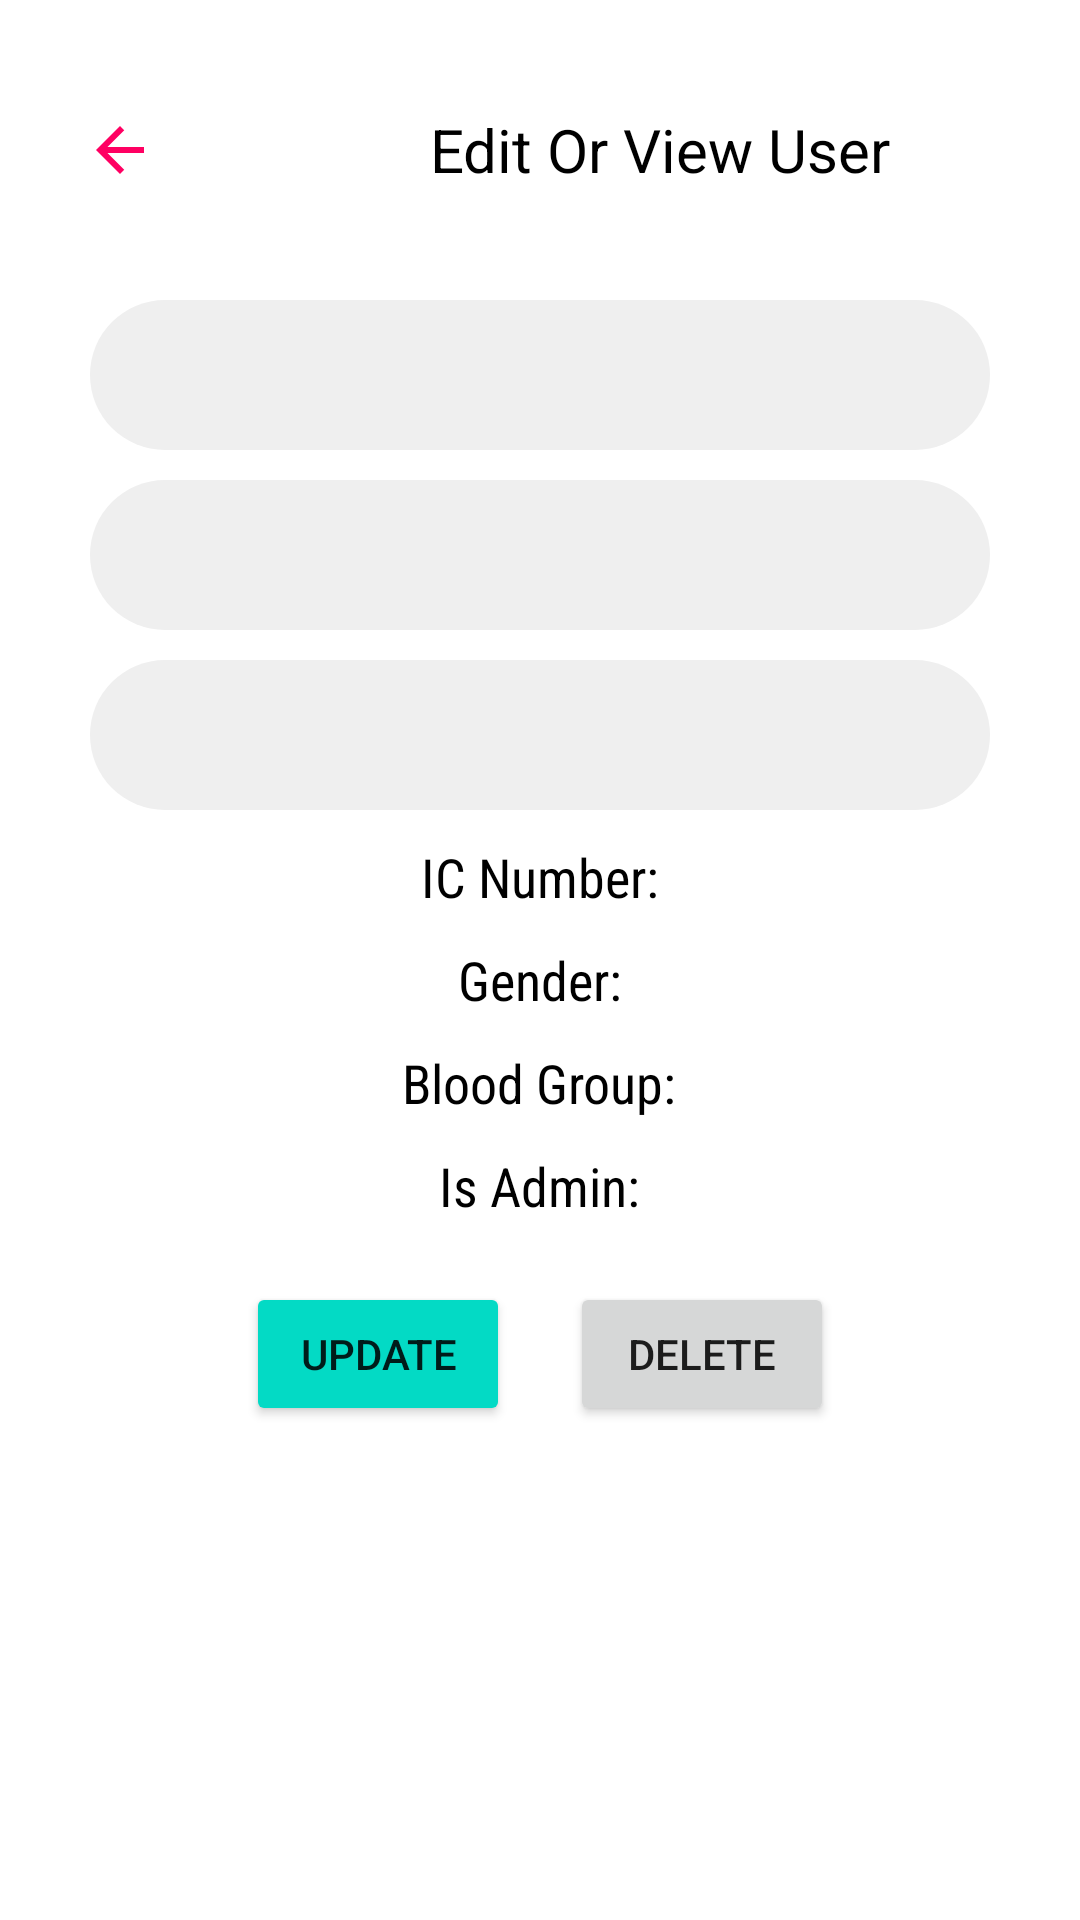

Reconstruct the res/layout file that produces this screen, plus the resources it refers to.
<!-- AndroidManifest.xml: application theme Theme.LifeLineDonation -->
<!-- res/layout/activity_single_user_view.xml -->
<?xml version="1.0" encoding="utf-8"?>
<LinearLayout xmlns:android="http://schemas.android.com/apk/res/android"
    xmlns:app="http://schemas.android.com/apk/res-auto"
    xmlns:tools="http://schemas.android.com/tools"
    android:layout_width="match_parent"
    android:layout_height="match_parent"
    android:orientation="vertical"
    tools:context=".SingleUserView">


    <LinearLayout
        android:layout_width="match_parent"
        android:layout_height="100dp"
        android:orientation="horizontal">
        <ImageButton
            android:id="@+id/backBtn"
            android:layout_width="80dp"
            android:layout_height="80dp"
            android:layout_gravity="center_vertical"
            android:src="@drawable/backbtn"
            android:background="@android:color/transparent"/>
        <TextView
            android:layout_width="match_parent"
            android:layout_height="wrap_content"
            android:layout_gravity="center_vertical"

            android:gravity="center"
            android:textSize="20sp"
            android:textColor="@color/black"
            android:text="Edit Or View User"/>
    </LinearLayout>
    <LinearLayout
        android:layout_width="match_parent"
        android:layout_height="wrap_content"
        android:orientation="vertical"
        android:gravity="center_horizontal"
        >
        <EditText
            android:id="@+id/single_item_name"
            android:layout_width="300dp"
            android:layout_height="50dp"
            android:textAlignment="center"
            android:background="@drawable/edit_text_design"
            android:layout_marginBottom="10dp"/>
        <EditText
            android:id="@+id/single_item_phone"
            android:layout_width="300dp"
            android:textAlignment="center"
            android:layout_height="50dp"
            android:background="@drawable/edit_text_design"
            android:layout_marginBottom="10dp"/>

        <EditText
            android:id="@+id/single_item_date_of_bith"
            android:layout_width="300dp"
            android:layout_height="50dp"
            android:textAlignment="center"
            android:background="@drawable/edit_text_design"
            android:layout_marginBottom="10dp"/>
        <TextView
            android:layout_width="wrap_content"
            android:layout_height="wrap_content"
            style="@style/textstyleOne"
            android:text="IC Number:"
            android:id="@+id/single_item_userNid"
            android:layout_marginBottom="10dp"/>
        <TextView
            android:id="@+id/single_item_gender"
            android:layout_width="wrap_content"
            android:layout_height="wrap_content"
            style="@style/textstyleOne"
            android:text="Gender:"
            android:layout_marginBottom="10dp"/>
        <TextView
            android:id="@+id/single_item_bloodgroup"
            android:layout_width="wrap_content"
            android:layout_height="wrap_content"
            style="@style/textstyleOne"
            android:text="Blood Group:"
            android:layout_marginBottom="10dp"/>
        <TextView
            android:id="@+id/single_item_isAdmin"
            android:layout_width="wrap_content"
            android:layout_height="wrap_content"
            style="@style/textstyleOne"
            android:text="Is Admin:"
            android:layout_marginBottom="10dp"/>
        <LinearLayout
            android:layout_width="match_parent"
            android:layout_height="wrap_content"
            android:orientation="horizontal"
            android:gravity="center_horizontal">
            <Button
                android:id="@+id/updateBtn"
                android:layout_width="wrap_content"
                android:layout_height="wrap_content"
                android:text="Update"
                android:backgroundTint="@color/teal_200"
                android:layout_margin="10dp"/>
            <Button
                android:id="@+id/deletebtn"
                android:layout_width="wrap_content"
                android:layout_height="wrap_content"
                android:text="Delete"
                android:layout_margin="10dp"/>
        </LinearLayout>
    </LinearLayout>



</LinearLayout>
<!-- resources referenced by this layout -->
<resources>
  <color name="black">#FF000000</color>
  <color name="teal_200">#FF03DAC5</color>
  <!-- drawable backbtn (drawable) -->
  <vector android:autoMirrored="true" android:height="24dp"
      android:tint="#FF0062" android:viewportHeight="24"
      android:viewportWidth="24" android:width="24dp" xmlns:android="http://schemas.android.com/apk/res/android">
      <path android:fillColor="@android:color/white" android:pathData="M20,11H7.83l5.59,-5.59L12,4l-8,8 8,8 1.41,-1.41L7.83,13H20v-2z"/>
  </vector>
  <!-- drawable edit_text_design (drawable) -->
  <?xml version="1.0" encoding="utf-8"?>
  <shape xmlns:android="http://schemas.android.com/apk/res/android">
      <corners
          android:radius="30dp"
          />
      <solid
          android:color="#EFEFEF"/>
  
  
  </shape>
  <style name="textstyleOne">
          <item name="android:textSize">18sp</item>
          <item name="android:textColor">@color/black</item>
          <item name="android:fontFamily">sans-serif-condensed</item>
      </style>
  <style name="Theme.LifeLineDonation" parent="Theme.MaterialComponents.DayNight.NoActionBar">
          
          <item name="colorPrimary">@color/purple_500</item>
          <item name="colorPrimaryVariant">@color/purple_700</item>
          <item name="colorOnPrimary">@color/white</item>
          
          <item name="colorSecondary">@color/teal_200</item>
          <item name="colorSecondaryVariant">@color/teal_700</item>
          <item name="colorOnSecondary">@color/black</item>
          
          <item name="android:statusBarColor" tools:targetApi="l">?attr/colorPrimaryVariant</item>
          
      </style>
  <color name="purple_500">#FF474F</color>
  <color name="purple_700">#FF474F</color>
  <color name="white">#FFFFFFFF</color>
  <color name="teal_700">#FF018786</color>
</resources>
